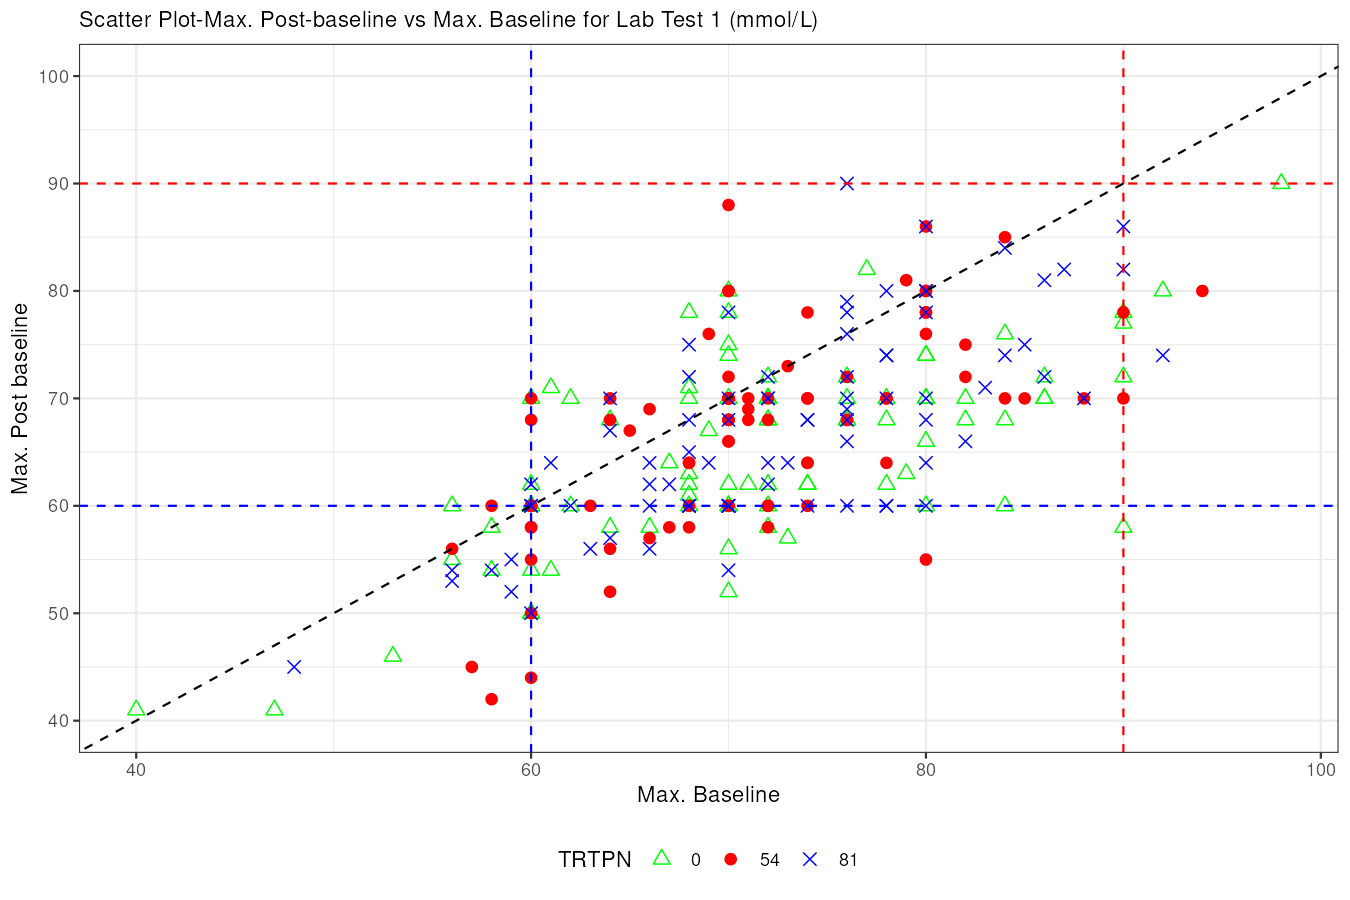

The data file committed next to this chart (first rows):
USUBJID, TRTPN, BASE, AVAL, REF
01-701-1015, 0, 56, 55, 56
01-701-1023, 0, 77, 82, 77
01-701-1047, 0, 61, 71, 61
01-701-1118, 0, 71, 62, 71
01-701-1130, 0, 68, 63, 68
01-701-1153, 0, 60, 54, 60
01-701-1203, 0, 40, 41, 40
01-701-1234, 0, 76, 72, 76
01-701-1345, 0, 47, 41, 47
01-701-1363, 0, 53, 46, 53
01-701-1387, 0, 69, 67, 69
01-701-1392, 0, 67, 64, 67
01-701-1415, 0, 61, 54, 61
01-701-1440, 0, 68, 61, 68
01-703-1042, 0, 56, 60, 56
01-703-1096, 0, 70, 74, 70
01-703-1100, 0, 78, 70, 78
01-703-1175, 0, 90, 58, 90
01-703-1210, 0, 70, 62, 70
01-703-1299, 0, 64, 58, 64
01-704-1010, 0, 86, 72, 86
01-704-1127, 0, 60, 60, 60
01-704-1164, 0, 60, 60, 60
01-704-1233, 0, 70, 78, 70
01-704-1260, 0, 76, 70, 76
01-704-1351, 0, 78, 68, 78
01-704-1388, 0, 76, 68, 76
01-704-1435, 0, 82, 68, 82
01-704-1445, 0, 72, 68, 72
01-705-1059, 0, 80, 70, 80
01-705-1186, 0, 70, 70, 70
01-705-1282, 0, 70, 75, 70
01-705-1349, 0, 60, 60, 60
01-706-1041, 0, 80, 74, 80
01-707-1206, 0, 84, 68, 84
01-708-1087, 0, 76, 68, 76
01-708-1158, 0, 68, 78, 68
01-708-1171, 0, 70, 60, 70
01-708-1253, 0, 86, 70, 86
01-708-1286, 0, 72, 60, 72
01-708-1296, 0, 80, 70, 80
01-708-1316, 0, 70, 52, 70
01-708-1342, 0, 80, 60, 80
01-708-1378, 0, 78, 62, 78
01-709-1001, 0, 84, 60, 84
01-709-1088, 0, 72, 70, 72
01-709-1259, 0, 66, 58, 66
01-709-1301, 0, 82, 70, 82
01-709-1306, 0, 80, 74, 80
01-709-1312, 0, 90, 72, 90
01-709-1339, 0, 72, 62, 72
01-710-1027, 0, 80, 66, 80
01-710-1060, 0, 70, 80, 70
01-710-1077, 0, 86, 70, 86
01-710-1078, 0, 62, 70, 62
01-710-1183, 0, 92, 80, 92
01-710-1264, 0, 72, 68, 72
01-710-1271, 0, 68, 70, 68
01-710-1314, 0, 60, 50, 60
01-710-1315, 0, 98, 90, 98
... 190 more rows
